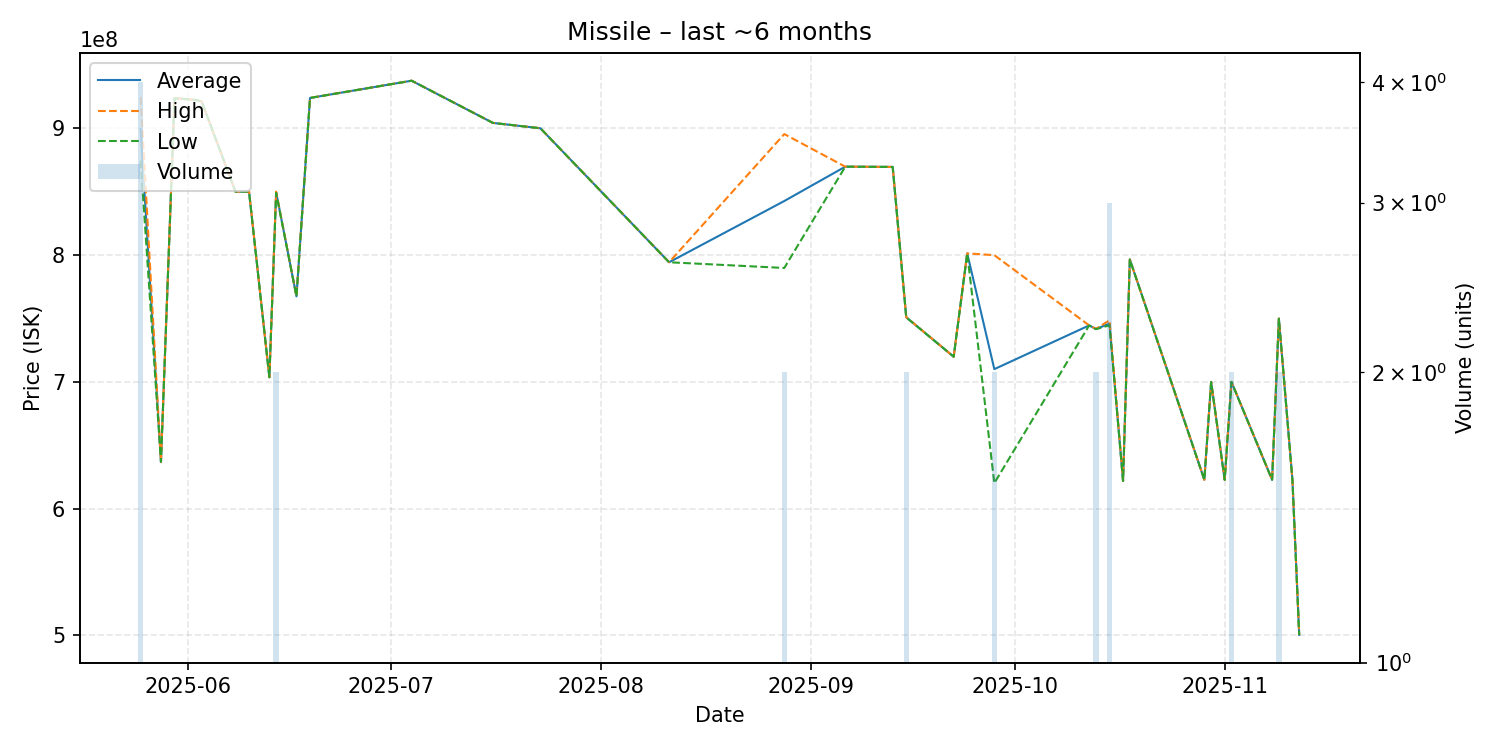

The data file committed next to this chart (first rows):
date, average, highest, lowest, order_count, volume
2025-05-25, 899500000, 924450000, 874550000, 4, 4
2025-05-28, 636800000, 636800000, 636800000, 1, 1
2025-05-30, 923700000, 923700000, 923700000, 1, 1
2025-06-02, 922400000, 922400000, 922400000, 1, 1
2025-06-03, 921200000, 921200000, 921200000, 1, 1
2025-06-08, 850000000, 850000000, 850000000, 1, 1
2025-06-10, 850000000, 850000000, 850000000, 1, 1
2025-06-13, 703600000, 703600000, 703600000, 1, 1
2025-06-14, 849500000, 850000000, 849000000, 2, 2
2025-06-17, 767400000, 767400000, 767400000, 1, 1
2025-06-19, 923900000, 923900000, 923900000, 1, 1
2025-07-04, 937500000, 937500000, 937500000, 1, 1
2025-07-16, 904200000, 904200000, 904200000, 1, 1
2025-07-23, 900000000, 900000000, 900000000, 1, 1
2025-08-11, 794300000, 794300000, 794300000, 1, 1
2025-08-28, 842600000, 895400000, 789800000, 2, 2
2025-09-06, 869700000, 869700000, 869700000, 1, 1
2025-09-13, 869500000, 869500000, 869500000, 1, 1
2025-09-15, 750900000, 751000000, 750800000, 2, 2
2025-09-22, 719800000, 719800000, 719800000, 1, 1
2025-09-24, 801300000, 801300000, 801300000, 1, 1
2025-09-28, 710000000, 799900000, 620100000, 2, 2
2025-10-12, 744500000, 744500000, 744500000, 1, 1
2025-10-13, 741650000, 741800000, 741500000, 2, 2
2025-10-15, 745900000, 748500000, 744600000, 3, 3
2025-10-17, 621800000, 621800000, 621800000, 1, 1
2025-10-18, 796500000, 796500000, 796500000, 1, 1
2025-10-29, 622700000, 622700000, 622700000, 1, 1
2025-10-30, 699900000, 699900000, 699900000, 1, 1
2025-11-01, 622700000, 622700000, 622700000, 1, 1
2025-11-02, 699950000, 700000000, 699900000, 2, 2
2025-11-08, 622700000, 622700000, 622700000, 1, 1
2025-11-09, 749850000, 749900000, 749800000, 2, 2
2025-11-11, 622600000, 622600000, 622600000, 1, 1
2025-11-12, 500400000, 500400000, 500400000, 1, 1
